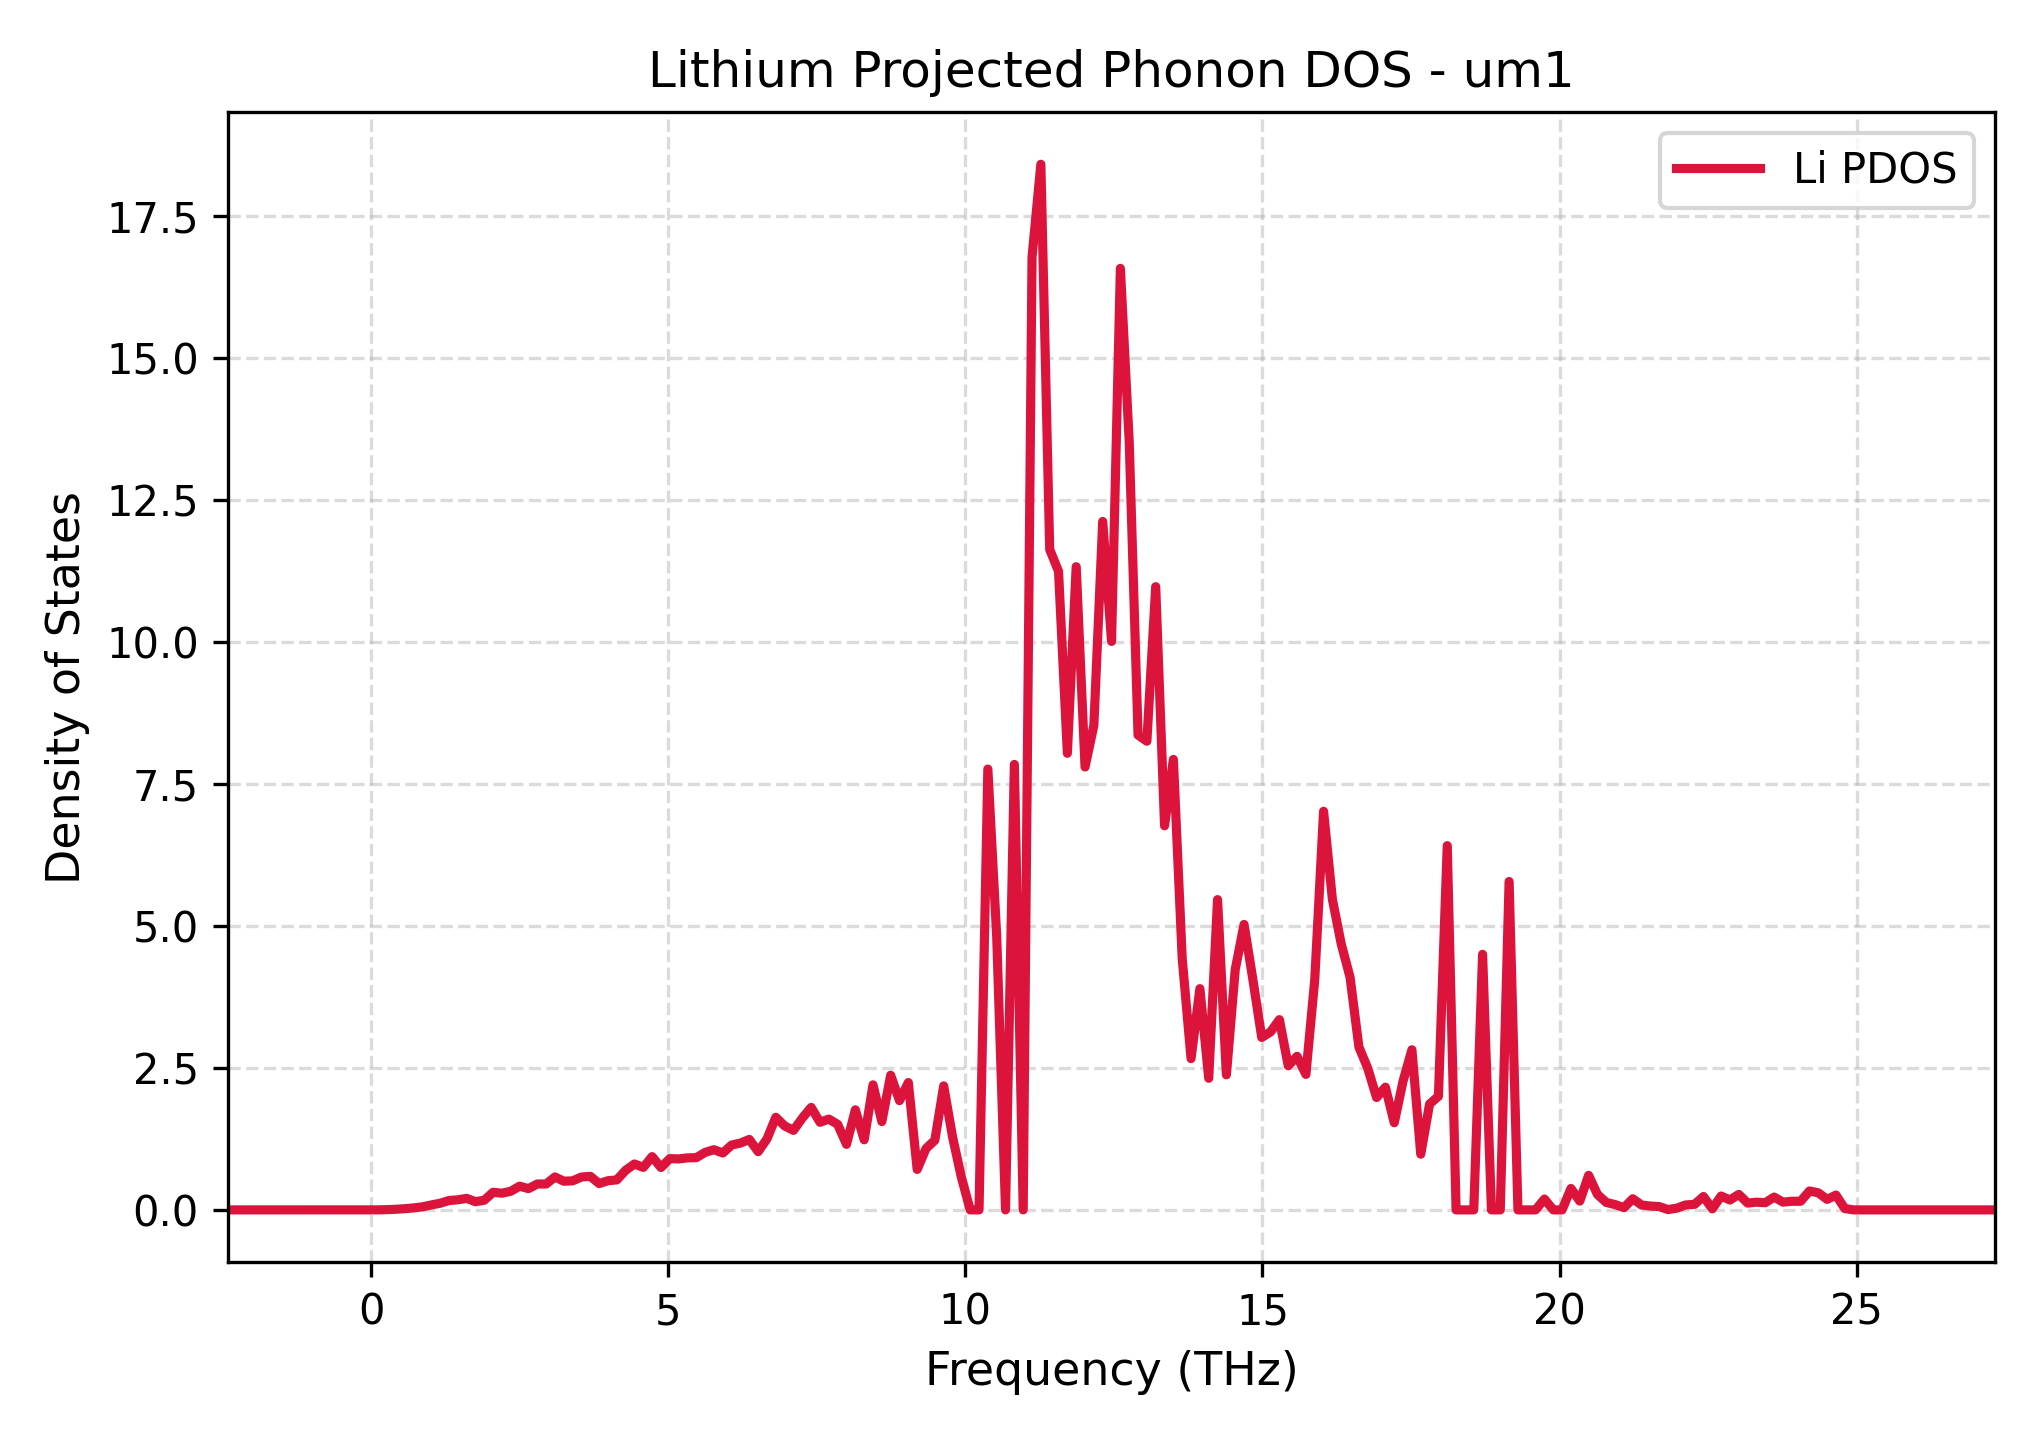

The table this chart was drawn from, first rows:
Frequency_THz, Lithium_PDOS
-2.408, 0.0
-2.26, 0.0
-2.111, 0.0
-1.962, 0.0
-1.813, 0.0
-1.665, 0.0
-1.516, 0.0
-1.367, 0.0
-1.219, 0.0
-1.07, 0.0
-0.9214, 0.0
-0.7727, 0.0
-0.624, 0.0
-0.4754, 0.0
-0.3267, 0.0
-0.178, 0.0
-0.02932, 0.0
0.1194, 0.0006331
0.268, 0.004497
0.4167, 0.01099
0.5654, 0.02101
0.7141, 0.03466
0.8628, 0.05335
1.011, 0.08687
1.16, 0.1166
1.309, 0.1646
1.457, 0.1772
1.606, 0.2024
1.755, 0.1444
1.904, 0.1703
2.052, 0.3102
2.201, 0.2936
2.35, 0.3279
2.498, 0.4175
2.647, 0.3741
2.796, 0.4555
2.944, 0.4556
3.093, 0.5799
3.242, 0.5053
3.39, 0.5113
3.539, 0.5789
3.688, 0.5906
3.836, 0.4636
3.985, 0.5129
4.134, 0.5281
4.282, 0.697
4.431, 0.8077
4.58, 0.7478
4.728, 0.9379
4.877, 0.7458
5.026, 0.9023
5.174, 0.8972
5.323, 0.9155
5.472, 0.9191
5.621, 1.012
5.769, 1.059
5.918, 1.002
6.067, 1.142
6.215, 1.176
6.364, 1.24
... 141 more rows
